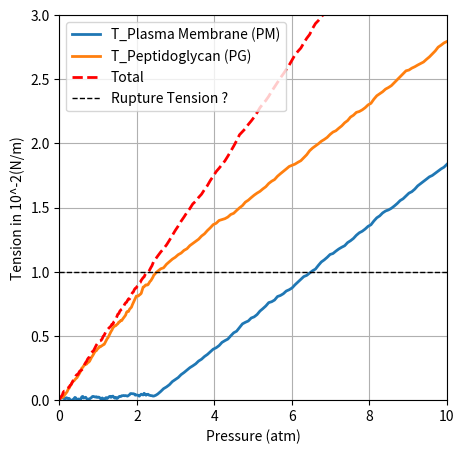

Generate this figure with matplotlib:
"""
General purpose trial file with helper functions for adding noise to curves.
Useful when prototyping plotting logic.
"""

import matplotlib.pyplot as plt
import numpy as np

def add_wobble(x, y, amplitude=0.2, num_points=200):
    """
    Given arrays x and y defining a line, return new x and y arrays with many intermediate points
    and a slight, smoothed random perturbation added. The endpoints remain fixed.
    """
    t = np.linspace(0, 1, num_points)
    # Interpolate the original points to a finer resolution
    x_interp = np.interp(t, np.linspace(0, 1, len(x)), x)
    y_interp = np.interp(t, np.linspace(0, 1, len(y)), y)
    
    # Generate random noise and fix the endpoints to zero
    noise = np.random.normal(scale=amplitude, size=num_points)
    noise[0] = 0
    noise[-1] = 0
    
    # Smooth the noise using a moving average filter
    window_size = 5
    window = np.ones(window_size) / window_size
    noise = np.convolve(noise, window, mode='same')
    
    return x_interp, y_interp + noise

# Define the plot size
plt.figure(figsize=(5, 5))

# Define the common reduced angle
angle = 50  # Reduced angle for both curves

# Define the PM (Plasma Membrane) curve
pm_x = [0, 5, 20]  # X-axis (Pressure)
pm_y = [0, 0.5, 0.5 + np.tan(np.radians(angle)) * (20 - 5)]  # Y-axis (Tension)

# Define the PG (Peptidoglycan) curve
pg_x = [0, 5, 20]  # X-axis (Pressure)
pg_y = [0, 10, 10 + np.tan(np.radians(angle)) * (20 - 5)]  # Y-axis (Tension)
pg_y[2] = 10 + (20 - 5) * np.tan(np.radians(angle))  # Adjusting PG tilt correctly

# Define the additional linear extension ("Total")
ext_x = [0, 5, 20]  # X-axis (Pressure)
ext_y = [0, 11, 11 + (20 - 5) * ((11 - 0) / 5)]  # Linear extension based on slope

# Generate wobbly versions for all curves with amplitude=0.2
x_pm_w, y_pm_w = add_wobble(pm_x, pm_y, amplitude=0.2)
x_pg_w, y_pg_w = add_wobble(pg_x, pg_y, amplitude=0.2)
x_ext_w, y_ext_w = add_wobble(ext_x, ext_y, amplitude=0.2)

# Conversion factors: 
#   x: from 0–20 to 0–10 atm → factor_x = 10/20 = 0.5
#   y: from 0–30 to 0–3 N/m → factor_y = 3/30
factor_x = 0.5
factor_y = 3 / 30

# Scale the wobbly data accordingly
x_pm_w = x_pm_w * factor_x
y_pm_w = y_pm_w * factor_y

x_pg_w = x_pg_w * factor_x
y_pg_w = y_pg_w * factor_y

x_ext_w = x_ext_w * factor_x
y_ext_w = y_ext_w * factor_y

# Plot the curves
plt.plot(x_pm_w, y_pm_w, label='T_Plasma Membrane (PM)', linestyle='-', linewidth=2)
plt.plot(x_pg_w, y_pg_w, label='T_Peptidoglycan (PG)', linestyle='-', linewidth=2)
plt.plot(x_ext_w, y_ext_w, label='Total', linestyle='--', linewidth=2, color='red')

# Add a horizontal line at y = 1 for rupture tension
plt.axhline(y=1, color='black', linestyle='--', linewidth=1, label='Rupture Tension ?')

# Set new axis limits for the converted units
plt.xlim(0, 10)
plt.ylim(0, 3)

# Update labels with units
plt.xlabel("Pressure (atm)")
plt.ylabel("Tension in 10^-2(N/m)")
plt.legend()
plt.grid()

# Show plot
plt.show()
